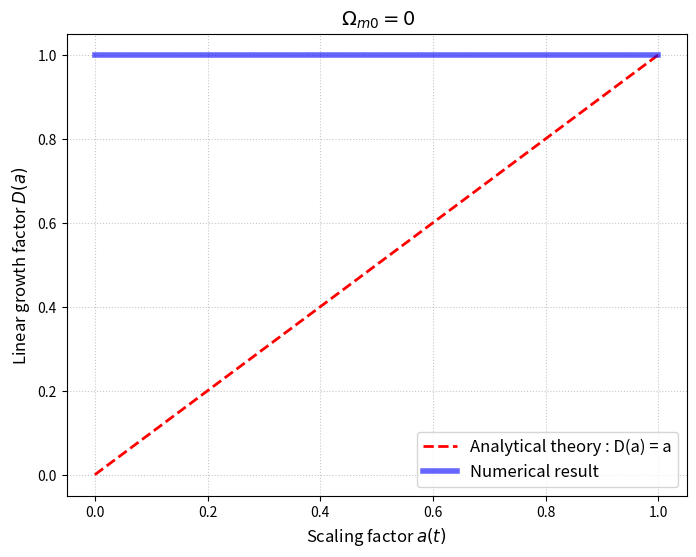

The matplotlib source for this figure:
# -*- coding: utf-8 -*-
"""
Created on Thu May  7 11:28:01 2026

@author: desti
"""

import numpy as np
import matplotlib.pyplot as plt
from scipy.integrate import quad

# ==========================================
# 1. PARAMÈTRES COSMOLOGIQUES
# ==========================================
Omega_m0 = 0  #Univers d'Einstein-de Sitter
gamma = 6.0 / 11.0

# ==========================================
# 2. FONCTIONS DE LA PHYSIQUE
# ==========================================
def Omega_m(a, Om0):
    """
    Calcule l'évolution de la densité de matière au cours du temps (selon le facteur d'échelle 'a').
    """
    # Pour Om0 = 1, cette fonction renverra toujours 1 
    return (Om0 * a**-3) / (Om0 * a**-3 + (1 - Om0))

def integrand(a, Om0):
    """
    L'intégrande f/a pour le calcul de D(a). 
    On sait que f = Omega_m(a)^gamma.
    L'intégrale est int( f(a)/a ) da
    """
    f = Omega_m(a, Om0)**gamma
    return f / a

def calculate_D_num(a_target, Om0):
    """
    Calcule D(a) numériquement par intégration de scipy.quad.
    On intègre de 1 (aujourd'hui) vers a_target (le passé).
    """
    # quad renvoie la valeur de l'intégrale et l'erreur estimée (qu'on ignore avec _)
    integral_value, _ = quad(integrand, 1.0, a_target, args=(Om0,))
    
    # D(a) = exp(intégrale)
    return np.exp(integral_value)

# ==========================================
# 3. EXÉCUTION DU CALCUL NUMÉRIQUE
# ==========================================
# On crée un tableau de temps (via le facteur d'échelle a), 
# il y a très longtemps (a=10^-4) jusqu'à aujourd'hui (a=1)
a_values = np.linspace(1e-4, 1.0, 200)

# On calcule D(a) numériquement pour chaque instant
D_values = np.array([calculate_D_num(a, Omega_m0) for a in a_values])

# Calcul du terme (1 - f) qui pilote phi_point
# phi_point est proportionnel à (1 - f)
f_values = Omega_m(a_values, Omega_m0)**gamma
phi_point_prop = 1 - f_values

# ==========================================
# 4. AFFICHAGE DES RÉSULTATS POUR LE TUTEUR
# ==========================================
print("=== VÉRIFICATION ANALYTIQUE VS NUMÉRIQUE ===")
print(f"Paramètre utilisé : Omega_m0 = {Omega_m0}")
print(f"Valeur moyenne de f calculée : {np.mean(f_values):.5f}")
print(f"Terme pilotant phi_point (1 - f) : {np.mean(phi_point_prop):.5f}")
if np.allclose(phi_point_prop, 0):
    print("-> CONCLUSION : La dérivée temporelle du potentiel gravitationnel (phi_point) est bien NULLE.")

# Tracé du graphique
plt.figure(figsize=(8, 6))

# La théorie attendue : D(a) = a
plt.plot(a_values, a_values, 'r--', linewidth=2, label="Analytical theory : D(a) = a")

# Le résultat de ton algorithme
plt.plot(a_values, D_values, 'b-', alpha=0.6, linewidth=4, label="Numerical result ")

plt.xlabel("Scaling factor $a(t)$", fontsize=12)
plt.ylabel("Linear growth factor $D(a)$", fontsize=12)
plt.title(f" $\Omega_{{m0}}={Omega_m0}$", fontsize=14)
plt.legend(fontsize=12)
plt.grid(True, linestyle=':', alpha=0.7)

# Montre le graphique
plt.show()
